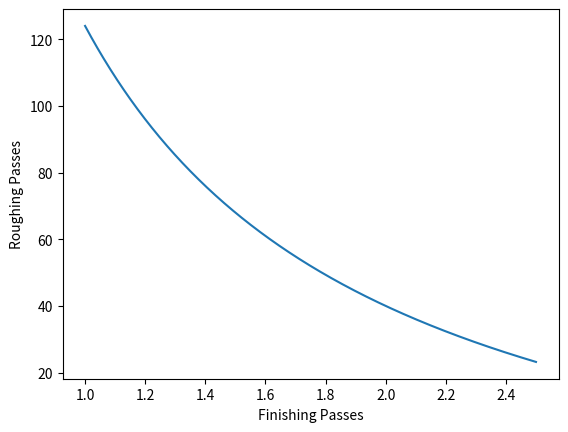

The script that saved this image: (Note: this script raises an exception after producing the figure.)
import numpy as np
import matplotlib.pyplot as plt
from mpl_toolkits import mplot3d


"""
The purpose of this program is to model the surface grinding operation for further analysis.

The model is defined as a flat bar with three zones...
Zone 1 - Millscale - While this zone is typically ignored it was causing a problem for the operator
Zone 2 - Roughing - Normal grinding
Zone 3 - Finishing - The finishing passes on the part
"""

"""Model inputs"""
n = 1000                                  #"Mesh" size
thick = .125                             #Thickness of workpiece

S_thick = np.linspace(0,.0039,num=n)     #Thickness of the millscale with a max thickness of .0039
S_pd = np.linspace(.0015,.0005,num=n)     #Pass depth for scale

F_thick = np.linspace(.001,.005,num=n)     #Thickness of finishing region
F_pd = np.linspace(.001,.002,num=n)        #Pass depth for finishing

R_pd = np.linspace(.001,.005,num=n)        #Pass depth for finishing

"""Intermediate Calculations"""
R_thick = thick-S_thick-F_thick    #Thickness of roughing region

"""Pass Number Cacluations"""
S_pass = S_thick/S_pd             #Number of passes for the scale region
R_pass = R_thick/R_pd             #Number of passes for the roughing region
F_pass = F_thick/F_pd             #Number of passes for the finishing region

Pass_tot = S_pass+R_pass+F_pass   #Total number of passes required

"""Thickness validation"""
count = 0
thick_check = S_thick+F_thick+R_thick
while count != n:
    a = thick_check.item(count)
    if a == thick:
        count += 1
    else:
        dev = thick - a
        if dev <= .5:
            count += 1
        else:
            print(a,dev, "Deviation out of bounds")
print("Model is valid")



"""Percentage Printing"""

S_pass_a = np.amax(S_pass)
R_pass_a = np.amax(R_pass)
F_pass_a = np.amax(F_pass)
Pass_tot_a = np.amax(Pass_tot)

S_per = (S_pass_a/Pass_tot_a)*100
R_per = (R_pass_a/Pass_tot_a)*100
F_per = (F_pass_a/Pass_tot_a)*100

print("-"*50)
print("Percentages - Over entire spectrum")
print("-"*50)
print(S_per, "Scale passes percentage")
print(R_per, "Roughing passes percentage")
print(F_per, "Finishing passes percentage")

print("-"*50)
print("Max passes")
print("-"*50)
print(S_pass_a, "Max scale passes")
print(R_pass_a, "Max roughing passes")
print(F_pass_a, "Max finishing passes")
print(Pass_tot_a, "Max Passes")



"""Plotting"""   #removed plotting due to focus

#zero scale assumption
a = plt.plot(F_pass,R_pass)
plt.xlabel("Finishing Passes")
plt.ylabel("Roughing Passes")
plt.show(a)

#3d plot
fig = plt.figure()
ax = fig.add_subplot(111, projection='3d')
ax.scatter(S_pass,F_pass,R_pass, marker='*')
ax.set_xlabel("Scale Passes")
ax.set_zlabel("Roughing Passes")
ax.set_ylabel("Finishing Passes")
plt.show()
